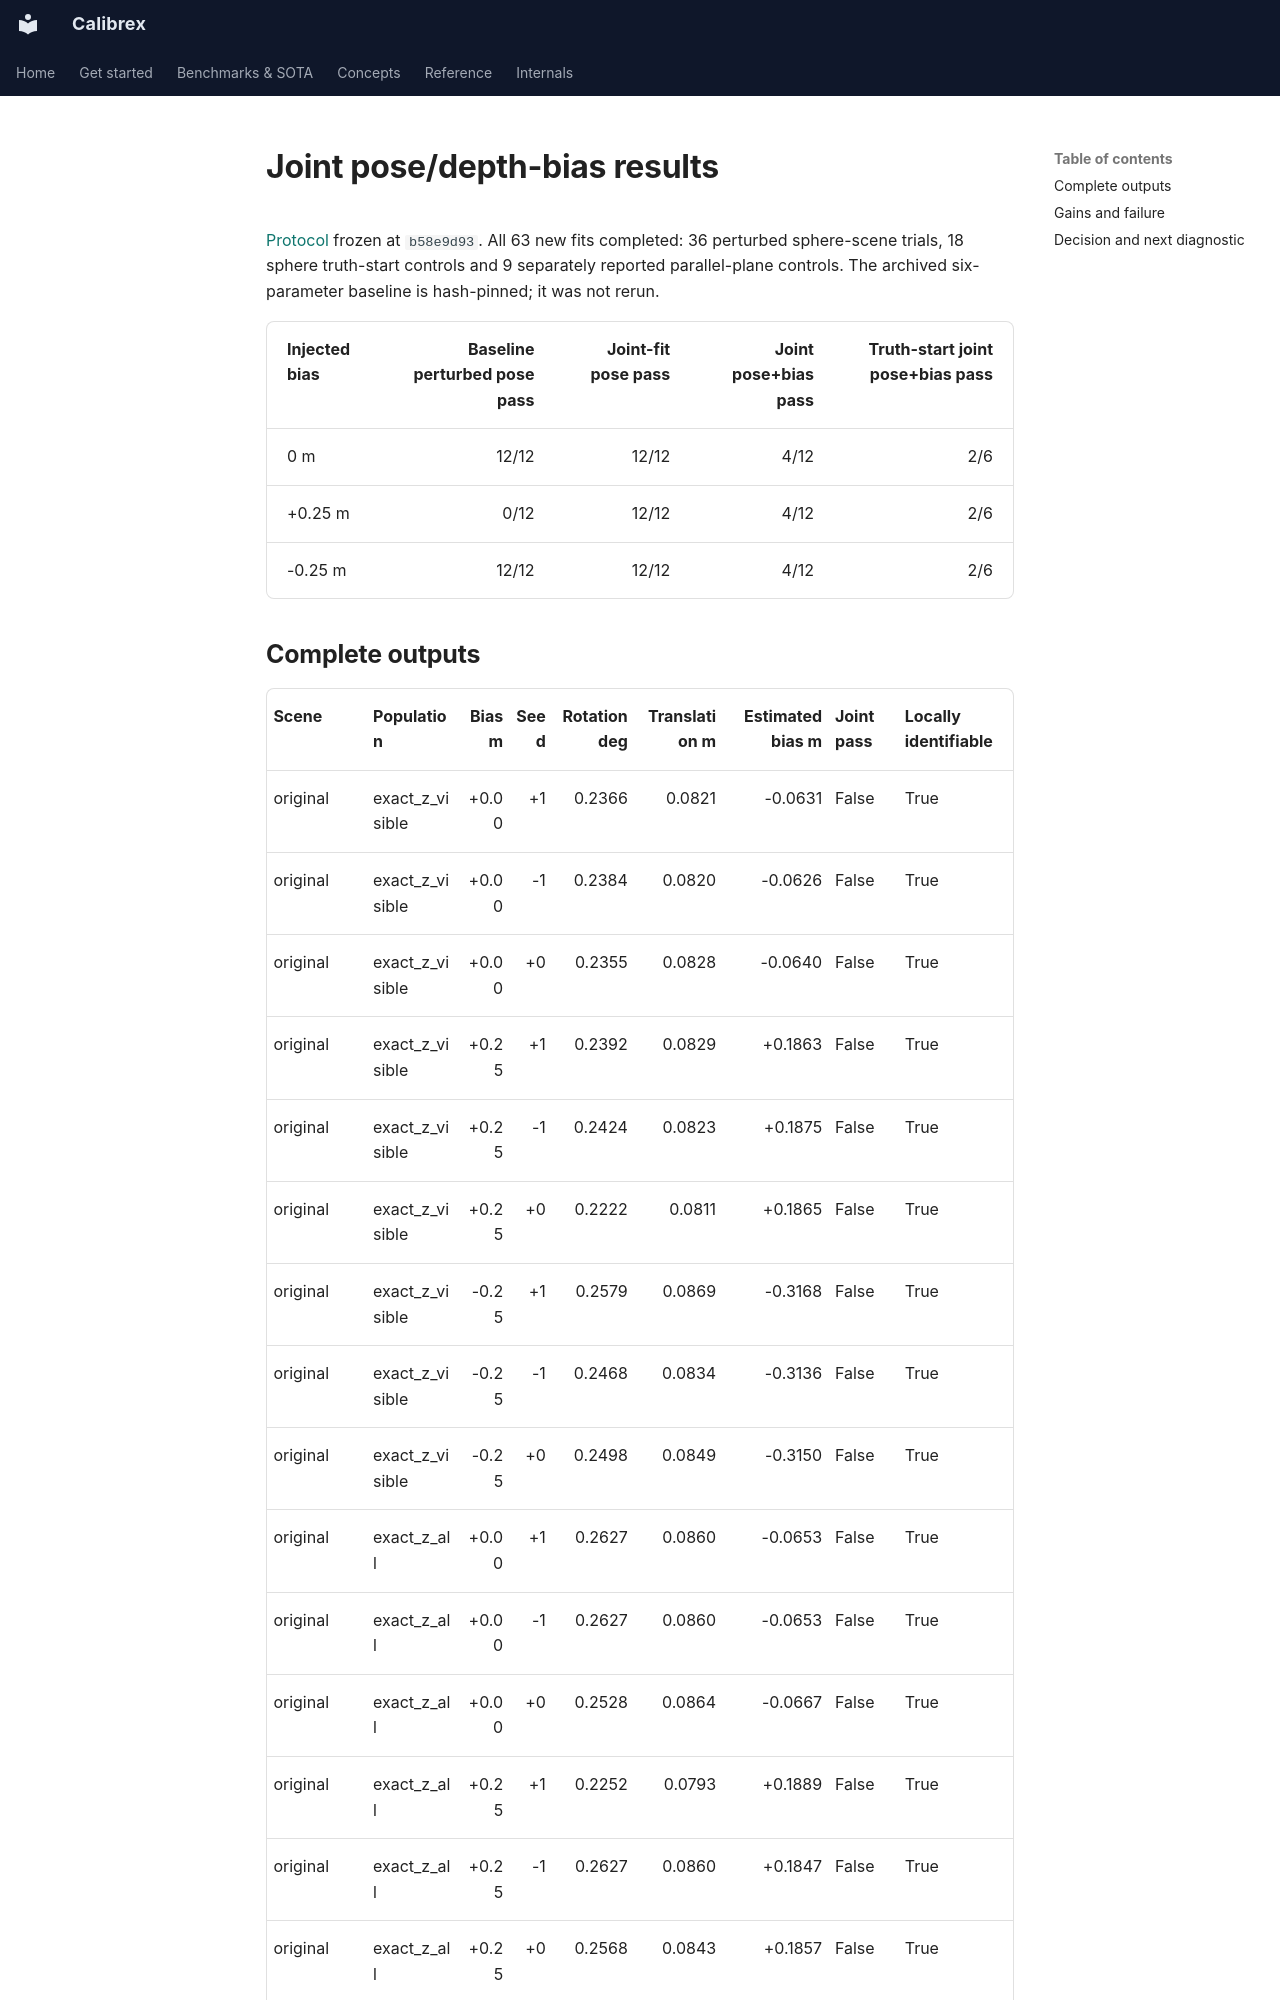

repository: rsasaki0109/Calibrex · page: research/joint_pose_bias_results/index.html · generator: mkdocs

# Joint pose/depth-bias results

[Protocol](joint_pose_bias_protocol.md) frozen at `b58e9d93`. All 63 new fits
completed: 36 perturbed sphere-scene trials, 18 sphere truth-start controls and
9 separately reported parallel-plane controls. The archived six-parameter baseline
is hash-pinned; it was not rerun.

| Injected bias | Baseline perturbed pose pass | Joint-fit pose pass | Joint pose+bias pass | Truth-start joint pose+bias pass |
| --- | ---: | ---: | ---: | ---: |
| 0 m | 12/12 | 12/12 | 4/12 | 2/6 |
| +0.25 m | 0/12 | 12/12 | 4/12 | 2/6 |
| -0.25 m | 12/12 | 12/12 | 4/12 | 2/6 |
